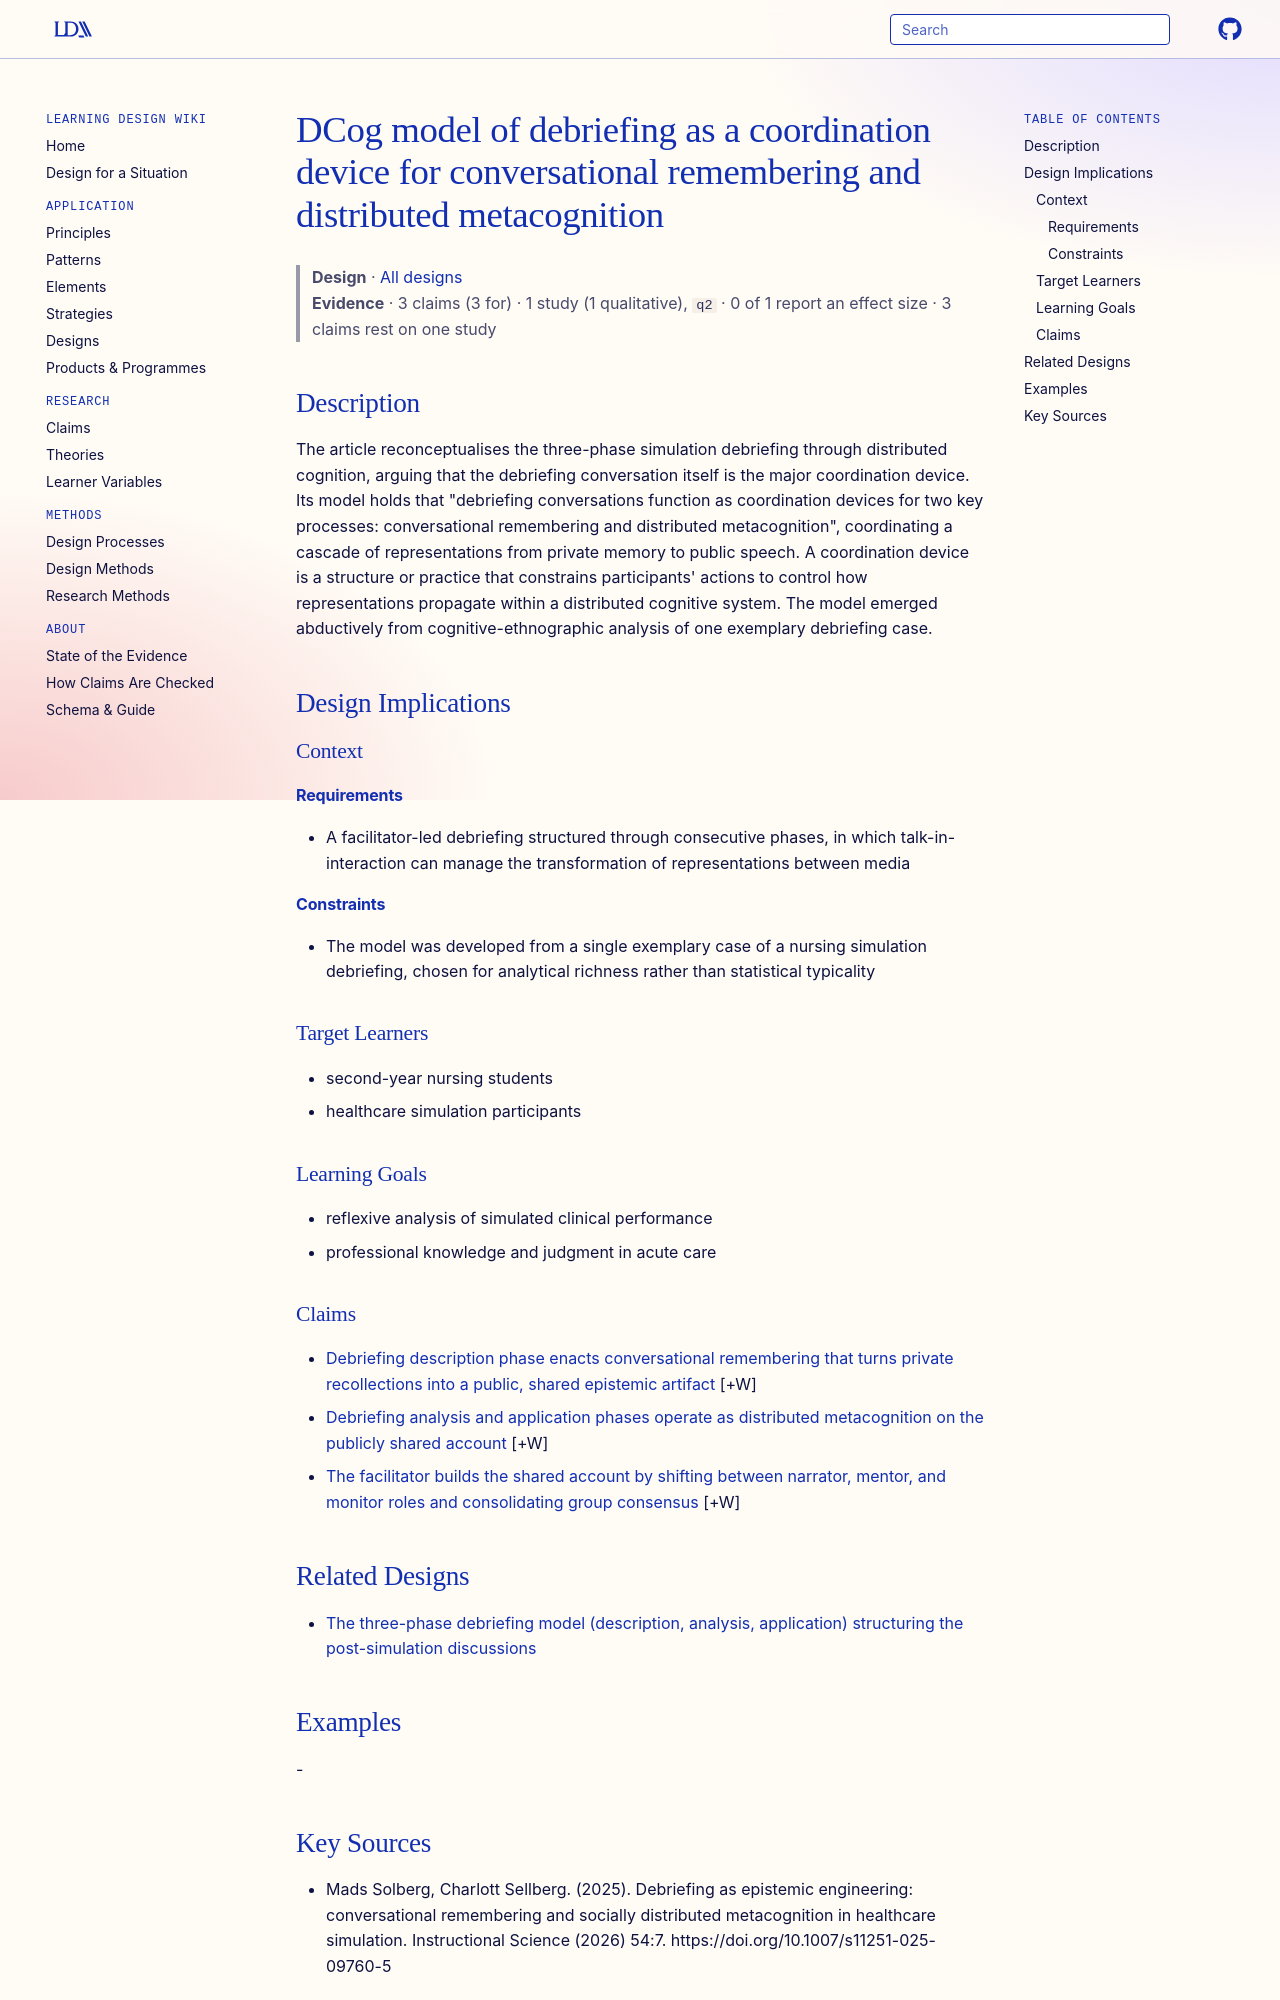

repository: Learning-Design-Alliance/learning-wiki · page: designs/debriefing-coordination-device-dcog-model/index.html · generator: mkdocs

---
type: design
id: debriefing-coordination-device-dcog-model
title: DCog model of debriefing as a coordination device for conversational remembering and distributed metacognition
description: The article reconceptualises the three-phase simulation debriefing through distributed cognition, arguing that the debriefing conversation itself is the major coordination device.
status: review
generated:
  by: "process:settle-candidates"
  at: 2026-10-18
sources:
  - id: mads-solberg-2025
    resource: "https://doi.org/10.1007/s11251-025-09760-5"
    title: "Mads Solberg, Charlott Sellberg. (2025). Debriefing as epistemic engineering: conversational remembering and socially distributed metacognition in healthcare simulation. Instructional Science (2026) 54:7. https://doi.org/10.1007/s11251-025-09760-5"
    author: Mads Solberg, Charlott Sellberg
---

# DCog model of debriefing as a coordination device for conversational remembering and distributed metacognition

> **Design** · [All designs](index.md)
> **Evidence** · 3 claims (3 for) · 1 study (1 qualitative), `q2` · 0 of 1 report an effect size · 3 claims rest on one study

## Description
The article reconceptualises the three-phase simulation debriefing through distributed cognition, arguing that the debriefing conversation itself is the major coordination device. Its model holds that "debriefing conversations function as coordination devices for two key processes: conversational remembering and distributed metacognition", coordinating a cascade of representations from private memory to public speech. A coordination device is a structure or practice that constrains participants' actions to control how representations propagate within a distributed cognitive system. The model emerged abductively from cognitive-ethnographic analysis of one exemplary debriefing case.

## Design Implications

### Context
#### Requirements
- A facilitator-led debriefing structured through consecutive phases, in which talk-in-interaction can manage the transformation of representations between media
#### Constraints
- The model was developed from a single exemplary case of a nursing simulation debriefing, chosen for analytical richness rather than statistical typicality

### Target Learners
- second-year nursing students
- healthcare simulation participants

### Learning Goals
- reflexive analysis of simulated clinical performance
- professional knowledge and judgment in acute care

### Claims

- [Debriefing description phase enacts conversational remembering that turns private recollections into a public, shared epistemic artifact](../claims/debriefing-conversational-remembering-public-artifact.md) [+W]
- [Debriefing analysis and application phases operate as distributed metacognition on the publicly shared account](../claims/distributed-metacognition-analysis-application.md) [+W]
- [The facilitator builds the shared account by shifting between narrator, mentor, and monitor roles and consolidating group consensus](../claims/facilitator-role-shifting-shared-account.md) [+W]

## Related Designs

- [The three-phase debriefing model (description, analysis, application) structuring the post-simulation discussions](three-phase-debriefing-model-description-analysis-application.md)

## Examples
-
